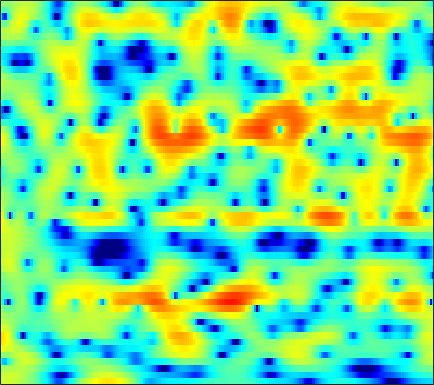

The table this chart was drawn from, first rows:
3.0558, 3.2304, 3.364, 3.3938, 3.353, 3.227, 3.0291, 2.8395, 2.5381, 2.1864, 1.7869, 1.4577, 0.97929, 0.45241, 0.011886, -0.63511, -1.3567, -1.9509, -2.8247, -3.8092, -4.9177, -5.8436, -7.2268, -8.7923
2.887, 3.062, 3.222, 3.303, 3.315, 3.268, 3.152, 3.021, 2.789, 2.492, 2.126, 1.804, 1.308, 0.7304, 0.2402, -0.4949, -1.332, -2.03, -3.067, -4.234, -5.547, -6.641, -8.264, -10.12
1.672, 1.666, 1.702, 1.788, 1.88, 2.021, 2.154, 2.239, 2.306, 2.304, 2.223, 2.102, 1.858, 1.519, 1.202, 0.6997, 0.1112, -0.384, -1.111, -1.902, -2.743, -3.396, -4.266, -5.108
-5.504, -7.709, -8.2, -5.593, -3.482, -1.224, 0.4412, 1.382, 2.311, 2.937, 3.309, 3.445, 3.454, 3.284, 3.048, 2.604, 2.027, 1.512, 0.7375, -0.1186, -1.021, -1.707, -2.59, -3.388
0.8851, 0.3647, 0.1766, 0.5257, 0.9945, 1.691, 2.322, 2.705, 3.078, 3.285, 3.326, 3.253, 3.02, 2.629, 2.229, 1.556, 0.7181, -0.02571, -1.178, -2.548, -4.185, -5.645, -8.029, -11.21
4.748, 4.45, 4.067, 3.711, 3.462, 3.144, 2.821, 2.558, 2.17, 1.728, 1.231, 0.8331, 0.2557, -0.3814, -0.906, -1.676, -2.54, -3.253, -4.279, -5.406, -6.603, -7.518, -8.659, -9.63
6.668, 6.301, 5.674, 4.893, 4.208, 3.167, 2.005, 1.069, -0.191, -1.339, -2.23, -2.68, -3.048, -3.309, -3.545, -4.036, -4.823, -5.646, -7.118, -9.034, -11.16, -12.41, -12.59, -11.23
7.002, 6.648, 5.945, 4.929, 3.922, 2.202, -0.06589, -2.269, -6.303, -13.33, -24.3, -13.58, -8.176, -5.615, -4.583, -3.984, -4.026, -4.389, -5.236, -6.427, -7.855, -8.704, -8.625, -7.138
4.296, 4.071, 3.605, 2.944, 2.32, 1.325, 0.1905, -0.6912, -1.798, -2.691, -3.233, -3.378, -3.287, -3.031, -2.819, -2.607, -2.486, -2.456, -2.452, -2.444, -2.404, -2.313, -2.053, -1.641
2.489, 2.3, 1.979, 1.617, 1.317, 0.8679, 0.3608, -0.0353, -0.524, -0.9116, -1.215, -1.416, -1.644, -1.818, -1.896, -1.923, -1.882, -1.841, -1.781, -1.666, -1.449, -1.232, -0.9023, -0.5566
1.782, 1.523, 1.165, 0.842, 0.6486, 0.4376, 0.251, 0.09418, -0.1404, -0.3954, -0.6759, -0.9143, -1.262, -1.636, -1.915, -2.232, -2.423, -2.466, -2.364, -2.094, -1.642, -1.227, -0.6533, -0.08538
0.712, 0.04581, -0.7519, -1.246, -1.316, -0.9824, -0.387, 0.0508, 0.412, 0.4507, 0.1874, -0.18, -0.8841, -1.875, -2.828, -4.314, -5.807, -6.546, -6.53, -5.382, -3.685, -2.382, -0.768, 0.621
-2.389, -4.609, -9.788, -31.14, -13.18, -5.767, -2.344, -0.8007, 0.473, 0.9915, 0.853, 0.3452, -0.8534, -2.654, -4.443, -7.683, -12.33, -17.05, -18.8, -12.53, -7.669, -4.877, -1.833, 0.6695
-2.88, -2.931, -2.877, -2.76, -2.472, -1.563, -0.4882, 0.06885, 0.4716, 0.5755, 0.2707, -0.3312, -1.646, -3.418, -5.087, -8.136, -12.72, -17.7, -37.4, -17.07, -10.11, -6.793, -3.368, -0.6491
-2.88, -2.171, -1.408, -0.7076, -0.2846, 0.1337, 0.4682, 0.6599, 0.7337, 0.5847, 0.2182, -0.1886, -0.9349, -1.915, -2.732, -3.863, -5.008, -5.655, -5.908, -5.352, -4.213, -3.206, -1.744, -0.3375
-2.201, -1.447, -0.6827, -0.08697, 0.2977, 0.6566, 0.8039, 0.8509, 0.8329, 0.6595, 0.3794, 0.1499, -0.1917, -0.5935, -0.8841, -1.167, -1.376, -1.497, -1.483, -1.315, -1.053, -0.7851, -0.3705, -0.0008161
-0.6298, 0.02666, 0.7733, 1.268, 1.487, 1.639, 1.609, 1.439, 1.092, 0.674, 0.2206, -0.1116, -0.4497, -0.5964, -0.6176, -0.552, -0.3519, -0.1749, 0.02633, 0.1678, 0.2412, 0.2464, 0.1226, -0.1528
1.529, 2.195, 2.872, 3.267, 3.331, 3.161, 2.731, 2.167, 1.092, -0.291, -1.948, -3.259, -4.458, -4.326, -3.503, -2.155, -0.9098, -0.1251, 0.6025, 1.012, 1.151, 1.045, 0.6102, -0.1329
2.702, 3.317, 3.82, 4.03, 4.013, 3.676, 2.978, 2.221, 0.7717, -1.335, -4.347, -7.537, -12.91, -11.02, -7.444, -4.03, -1.857, -0.7842, 0.1673, 0.6939, 0.8312, 0.7034, 0.2767, -0.4813
2.558, 2.937, 3.258, 3.355, 3.311, 3.064, 2.573, 2.091, 1.278, 0.3038, -0.6848, -1.365, -2.011, -2.17, -2.041, -1.672, -1.202, -0.9205, -0.6745, -0.6004, -0.7358, -0.9509, -1.383, -2.013
2.572, 2.774, 2.966, 3.035, 2.982, 2.832, 2.57, 2.289, 1.867, 1.398, 0.9032, 0.5678, 0.1673, -0.1869, -0.3826, -0.6151, -0.855, -1.028, -1.309, -1.684, -2.135, -2.529, -3.154, -3.833
2.891, 3.028, 3.13, 3.158, 3.102, 2.956, 2.758, 2.549, 2.232, 1.883, 1.488, 1.189, 0.7841, 0.3466, 0.02312, -0.4155, -0.9238, -1.321, -1.916, -2.591, -3.344, -3.977, -4.894, -5.838
3.437, 3.521, 3.511, 3.414, 3.324, 3.119, 2.868, 2.673, 2.348, 1.982, 1.595, 1.26, 0.8006, 0.346, -0.04586, -0.5745, -1.139, -1.643, -2.404, -3.283, -4.345, -5.252, -6.563, -8.049
4.408, 4.232, 3.924, 3.546, 3.282, 2.996, 2.712, 2.51, 2.202, 1.797, 1.312, 0.9026, 0.3275, -0.1966, -0.5333, -0.9458, -1.298, -1.63, -2.228, -3.148, -4.422, -5.666, -7.826, -10.39
6.024, 5.089, 3.717, 2.365, 1.601, 1.404, 1.731, 1.966, 2.127, 1.843, 1.019, 0.1334, -1.414, -2.865, -3.175, -2.598, -1.562, -0.8502, -0.3819, -0.5569, -1.354, -2.497, -4.77, -8.215
5.617, 3.728, 0.01424, -6.697, -22.9, -8.25, -2.48, -0.4625, 0.7803, 0.9328, 0.03663, -1.339, -4.564, -10.18, -12.47, -6.532, -2.319, -0.408, 1.137, 1.921, 2.039, 1.815, 1.228, 0.3622
3.214, 2.167, 0.5164, -0.8603, -1.701, -1.921, -1.725, -1.395, -1.1, -1.098, -1.329, -1.703, -2.079, -2.444, -2.299, -1.788, -0.9175, -0.2355, 0.5424, 1.122, 1.427, 1.532, 1.441, 1.258
2.257, 1.785, 1.086, 0.4075, -0.04314, -0.6331, -1.033, -1.329, -1.613, -1.818, -1.895, -1.861, -1.729, -1.398, -1.113, -0.5644, -0.01022, 0.4238, 0.9585, 1.353, 1.631, 1.718, 1.695, 1.508
1.43, 1.234, 0.8826, 0.3121, -0.1147, -0.9491, -1.774, -2.529, -3.442, -4.123, -4.345, -4.063, -3.43, -2.351, -1.603, -0.584, 0.3306, 0.9234, 1.605, 2.103, 2.463, 2.589, 2.627, 2.431
-0.1169, -0.03464, -0.08452, -0.4818, -0.9684, -1.964, -3.514, -5.094, -8.144, -12.69, -16.34, -12.93, -8.173, -5.058, -3.282, -1.531, -0.1637, 0.6599, 1.546, 2.255, 2.779, 3.059, 3.271, 3.272
-2.576, -1.965, -1.521, -1.327, -1.548, -2.062, -3.155, -4.173, -6.045, -7.84, -8.717, -8.061, -6.447, -4.662, -3.599, -2.298, -1.31, -0.6162, 0.2237, 1.041, 1.757, 2.261, 2.776, 3.156
-4.915, -3.496, -2.091, -1.238, -0.8709, -0.7692, -0.9276, -1.236, -1.7, -2.218, -2.636, -2.87, -3.042, -3.225, -3.369, -3.644, -3.729, -3.612, -2.962, -1.86, -0.5351, 0.4323, 1.575, 2.484
-4.214, -2.74, -1.118, -0.1872, 0.3744, 0.6731, 0.7958, 0.668, 0.4342, -0.0125, -0.5523, -1.103, -1.974, -3.253, -4.477, -7.002, -10.91, -15.32, -13.97, -7.93, -3.937, -1.859, 0.1975, 1.647
-0.894, -0.3093, 0.27, 0.7053, 0.8884, 0.9908, 0.9194, 0.7776, 0.4521, 0.002657, -0.542, -1.071, -1.9, -2.99, -3.921, -5.487, -7.007, -7.748, -7.306, -5.541, -3.376, -1.96, -0.3346, 0.8445
1.494, 1.483, 1.32, 1.177, 0.9116, 0.6133, 0.1692, -0.1304, -0.6204, -1.062, -1.528, -1.835, -2.227, -2.574, -2.794, -3.007, -3.058, -2.961, -2.593, -2.019, -1.296, -0.7601, -0.07666, 0.5274
3.553, 3.059, 2.425, 1.624, 1.025, 0.1015, -0.8206, -1.526, -2.332, -2.978, -3.417, -3.51, -3.442, -3.061, -2.744, -2.141, -1.587, -1.153, -0.613, -0.1095, 0.2532, 0.4799, 0.5912, 0.6173
5.49, 4.679, 3.533, 2.097, 1.013, -0.7829, -2.609, -4.102, -5.943, -7.524, -8.279, -8.251, -7.139, -5.448, -3.935, -2.183, -0.6236, 0.3138, 1.261, 1.888, 2.16, 2.153, 1.832, 1.042
5.742, 4.859, 3.304, 1.49, -0.1569, -2.887, -6.195, -9.55, -14.07, -18.69, -22.74, -34.38, -17.9, -9.463, -6.053, -2.385, 0.08903, 1.497, 2.815, 3.573, 3.877, 3.727, 3.158, 1.968
2.635, 1.944, 0.7376, -0.6224, -2.107, -4.39, -7.547, -10.67, -15.6, -17.64, -15.36, -12.89, -9.508, -6.137, -3.699, -1.073, 0.996, 2.173, 3.316, 3.978, 4.243, 4.179, 3.694, 2.936
-3.531, -3.438, -3.473, -3.505, -4.008, -4.375, -5, -5.37, -5.658, -5.675, -5.034, -4.123, -2.936, -1.417, -0.3065, 0.9258, 2.072, 2.684, 3.304, 3.624, 3.697, 3.646, 3.295, 2.822
-10.2, -9.745, -8.822, -8.054, -7.153, -5.706, -4.547, -3.661, -2.644, -1.803, -0.885, -0.2834, 0.4977, 1.292, 1.713, 2.231, 2.562, 2.669, 2.648, 2.492, 2.168, 1.919, 1.622, 1.293
-10.77, -13.24, -20.71, -19.22, -12.38, -7.401, -4.119, -2.526, -0.8191, 0.5214, 1.457, 2.01, 2.622, 2.912, 3.055, 3.039, 2.707, 2.328, 1.537, 0.4722, -0.7743, -1.778, -2.617, -2.636
-4.468, -5.467, -6.367, -6.132, -5.059, -3.175, -1.474, -0.3263, 0.9395, 1.898, 2.581, 2.963, 3.225, 3.246, 3.139, 2.706, 2, 1.222, -0.1942, -2.212, -5.26, -8.73, -19.05, -16.13
-0.2805, -0.5627, -0.8625, -0.8291, -0.5578, -0.1766, 0.3499, 0.8045, 1.299, 1.697, 2.007, 2.108, 2.085, 1.944, 1.652, 1.081, 0.3278, -0.4356, -1.656, -3.11, -4.683, -5.854, -6.787, -6.469
1.506, 1.276, 1.07, 0.9668, 0.89, 0.8929, 0.9805, 1.025, 1.101, 1.161, 1.154, 1.088, 0.9459, 0.6564, 0.3296, -0.2118, -0.9672, -1.615, -2.617, -3.733, -4.692, -5.223, -5.526, -5.101
2.303, 2.062, 1.81, 1.52, 1.283, 1.079, 0.8682, 0.715, 0.5883, 0.4789, 0.3445, 0.2697, 0.133, -0.1307, -0.3513, -0.7797, -1.459, -2.127, -3.315, -4.902, -7.086, -8.92, -10.73, -9.481
1.685, 1.461, 0.9903, 0.4202, 0.03812, -0.5525, -1.104, -1.375, -1.671, -1.854, -1.89, -1.864, -1.819, -1.667, -1.564, -1.553, -1.658, -1.964, -2.709, -3.954, -5.982, -8.119, -10.59, -8.66
-1.411, -1.714, -2.541, -3.666, -4.636, -6.189, -7.44, -7.994, -8.314, -8.298, -8.148, -8.071, -7.644, -6.677, -5.831, -4.566, -3.424, -2.749, -2.123, -1.793, -1.57, -1.385, -0.9324, -0.09975
-4.979, -5.32, -6.432, -8.329, -10.47, -15.13, -23.32, -24.9, -18.67, -16.3, -16.58, -18.61, -22.5, -17.6, -13.07, -8.715, -5.802, -4.126, -2.42, -1.14, -0.07423, 0.6302, 1.475, 2.29
-6.071, -6.198, -6.693, -7.759, -9.1, -11.26, -13.15, -13.73, -13.56, -13.3, -13.58, -14.14, -14.17, -12.31, -10.16, -7.415, -4.994, -3.471, -1.796, -0.4224, 0.6797, 1.413, 2.253, 2.98
-4.539, -4.125, -3.976, -4.2, -4.566, -5.071, -5.551, -5.889, -6.179, -6.337, -6.348, -6.216, -5.865, -5.229, -4.587, -3.52, -2.411, -1.591, -0.5464, 0.4078, 1.229, 1.755, 2.383, 2.889
-1.429, -0.9965, -0.7182, -0.6339, -0.6077, -0.6718, -0.842, -1.007, -1.241, -1.449, -1.631, -1.727, -1.851, -1.903, -1.806, -1.561, -1.196, -0.8359, -0.2526, 0.3617, 0.9764, 1.349, 1.734, 1.961
1.39, 1.537, 1.757, 1.959, 2.079, 2.129, 2.095, 2.025, 1.806, 1.441, 0.9041, 0.3684, -0.4528, -1.372, -2.067, -2.853, -3.076, -2.832, -2.131, -1.284, -0.5352, -0.09159, 0.219, 0.2616
2.297, 2.251, 2.401, 2.711, 2.953, 3.306, 3.586, 3.675, 3.588, 3.188, 2.42, 1.536, -0.1043, -2.485, -5.059, -10.2, -14.22, -10.59, -6.266, -3.775, -2.441, -1.907, -1.677, -1.854
-0.4593, -1.086, -1.079, 0.02887, 1.203, 2.665, 3.749, 4.269, 4.616, 4.548, 4.06, 3.415, 2.088, 0.194, -1.623, -4.09, -5.398, -5.042, -3.819, -2.858, -2.52, -2.754, -3.561, -4.94
-6.703, -13.11, -15.32, -5.691, -2.17, 0.7413, 2.577, 3.5, 4.257, 4.587, 4.542, 4.306, 3.729, 2.928, 2.236, 1.348, 0.5641, 0.05637, -0.5862, -1.325, -2.347, -3.412, -5.427, -8.4
-1.878, -2.361, -2.312, -1.451, -0.5631, 0.7022, 1.787, 2.449, 3.083, 3.465, 3.614, 3.574, 3.379, 3.029, 2.695, 2.112, 1.395, 0.7765, -0.1738, -1.318, -2.72, -3.918, -5.767, -7.786
0.662, 0.5465, 0.5114, 0.6309, 0.8237, 1.133, 1.49, 1.764, 2.125, 2.44, 2.686, 2.797, 2.837, 2.734, 2.556, 2.158, 1.582, 1.034, 0.1218, -1.021, -2.432, -3.685, -5.609, -7.874
